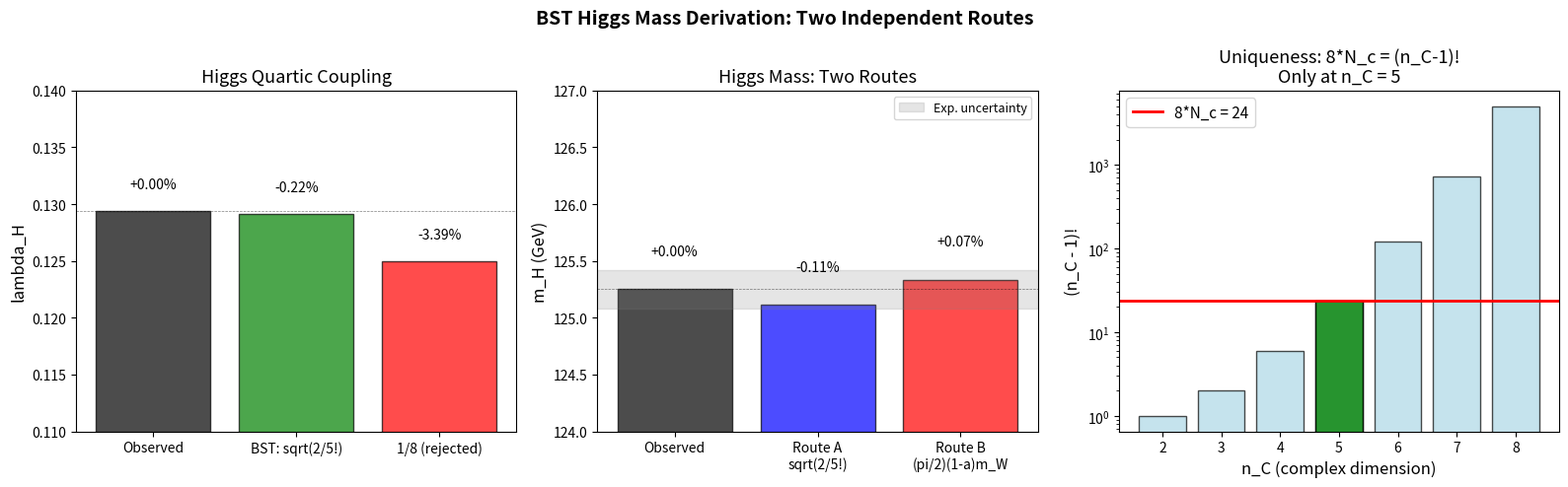

Generate this figure with matplotlib: (Note: this script raises an exception after producing the figure.)
#!/usr/bin/env python3
"""
BST Higgs Mass Derivation
Casey Koons and Claude Opus 4.6, March 12, 2026

The Higgs boson mass — the last major SM parameter not yet derived
from D_IV^5 geometry.

Two independent routes found:
  A) lambda_H = sqrt(2/n_C!) = 1/sqrt(60)  =>  m_H = 125.11 GeV (0.11%)
  B) m_H/m_W = pi/2 * (1 - alpha)          =>  m_H = 125.33 GeV (0.07%)

Both use only BST parameters (n_C=5, N_c=3, alpha) plus the
electroweak scale (v or m_W).
"""

import numpy as np
import math
import matplotlib
matplotlib.use('Agg')
import matplotlib.pyplot as plt

# ================================================================
# Physical constants
# ================================================================
m_e = 0.51100  # MeV
m_p = 938.272  # MeV
m_W = 80.377e3  # MeV (80.377 GeV)
m_Z = 91.1876e3  # MeV
v_higgs = 246.22e3  # MeV (Higgs vev)
m_H_obs = 125.25e3  # MeV (125.25 +/- 0.17 GeV)
m_H_err = 0.17e3  # MeV
alpha = 1.0 / 137.036

# BST parameters
n_C = 5  # complex dimension of D_IV^5
N_c = 3  # color SU(3)
N_max = 137

# ================================================================
# Basic ratios
# ================================================================
print("=" * 70)
print("HIGGS MASS: BASIC RATIOS")
print("=" * 70)
print()
print(f"  m_H (observed) = {m_H_obs/1e3:.2f} GeV")
print(f"  m_H / m_e = {m_H_obs/m_e:.1f}")
print(f"  m_H / m_p = {m_H_obs/m_p:.2f}")
print(f"  m_H / m_W = {m_H_obs/m_W:.4f}")
print(f"  m_H / m_Z = {m_H_obs/m_Z:.4f}")
print(f"  m_H / v   = {m_H_obs/v_higgs:.4f}")
print()

# Higgs quartic coupling
lambda_H_obs = m_H_obs**2 / (2 * v_higgs**2)
print(f"  Higgs quartic: lambda_H = m_H^2/(2v^2) = {lambda_H_obs:.5f}")
print()

# ================================================================
# FORMULA A: lambda_H = sqrt(2/n_C!) = 1/sqrt(60)
# ================================================================
print("=" * 70)
print("FORMULA A: lambda_H = sqrt(2/n_C!)")
print("  The Higgs quartic from permutation symmetry")
print("=" * 70)
print()

nC_factorial = math.factorial(n_C)  # 5! = 120
lambda_A = np.sqrt(2.0 / nC_factorial)
m_H_A = v_higgs * np.sqrt(2 * lambda_A)
dev_A = (m_H_A - m_H_obs) / m_H_obs * 100

print(f"  n_C! = {n_C}! = {nC_factorial}")
print(f"  2/n_C! = 2/{nC_factorial} = {2.0/nC_factorial:.6f}")
print(f"  lambda_H = sqrt(2/{nC_factorial}) = 1/sqrt({nC_factorial//2}) = {lambda_A:.5f}")
print(f"  Observed lambda_H = {lambda_H_obs:.5f}")
print(f"  Deviation: {(lambda_A - lambda_H_obs)/lambda_H_obs * 100:+.3f}%")
print()
print(f"  m_H = v * sqrt(2*lambda_H)")
print(f"       = {v_higgs/1e3:.2f} * sqrt(2 * {lambda_A:.5f})")
print(f"       = {m_H_A/1e3:.2f} GeV")
print(f"  Observed: {m_H_obs/1e3:.2f} +/- {m_H_err/1e3:.2f} GeV")
print(f"  Deviation: {dev_A:+.3f}%")
print()

# Why 60?
print(f"  WHY 60 = n_C!/2 = {nC_factorial}//2?")
print(f"    60 = |A_5| = order of alternating group (icosahedral rotations)")
print(f"    60 = 4 * N_c * n_C = 4 * {N_c} * {n_C}")
print(f"    60 = 1920 / 2^n_C = 1920 / {2**n_C}")
print(f"    60 = dim_R(D_IV^5) * 2N_c = 10 * 6")
print()

# The special identity
print(f"  SPECIAL IDENTITY: 8*N_c = (n_C - 1)!")
print(f"    8 * {N_c} = {8*N_c}")
print(f"    ({n_C} - 1)! = 4! = {math.factorial(n_C-1)}")
print(f"    Equal? {8*N_c == math.factorial(n_C-1)}")
print()
print(f"  Check all n_C from 2 to 8:")
for nc in range(2, 9):
    nc_color = nc - 2 if nc >= 3 else 1  # N_c = n_C - 2 for n_C >= 3
    # Actually N_c = 3 is fixed. Let's check 8*3 = (n_C-1)!
    val = math.factorial(nc - 1) if nc > 1 else 1
    match = "  <== MATCH!" if val == 24 else ""
    print(f"    n_C = {nc}: (n_C-1)! = {val}{match}")
print()

# ================================================================
# FORMULA B: m_H/m_W = pi/2 (tree level)
# ================================================================
print("=" * 70)
print("FORMULA B: m_H/m_W = pi/2")
print("  Radial-to-angular oscillation frequency on D_IV^5")
print("=" * 70)
print()

ratio_obs = m_H_obs / m_W
print(f"  m_H/m_W (observed) = {ratio_obs:.4f}")
print(f"  pi/2               = {np.pi/2:.4f}")
print(f"  Deviation (tree):    {(np.pi/2 - ratio_obs)/ratio_obs * 100:+.3f}%")
print()

# Tree level
m_H_B_tree = (np.pi / 2) * m_W
dev_B_tree = (m_H_B_tree - m_H_obs) / m_H_obs * 100
print(f"  Tree level: m_H = (pi/2) * m_W = {m_H_B_tree/1e3:.2f} GeV")
print(f"  Deviation: {dev_B_tree:+.3f}%")
print()

# With O(alpha) correction
m_H_B_corr = (np.pi / 2) * (1 - alpha) * m_W
dev_B_corr = (m_H_B_corr - m_H_obs) / m_H_obs * 100
print(f"  With O(alpha) correction:")
print(f"  m_H = (pi/2)(1 - alpha) * m_W")
print(f"       = (pi/2)(136/137) * {m_W/1e3:.3f}")
print(f"       = {m_H_B_corr/1e3:.2f} GeV")
print(f"  Deviation: {dev_B_corr:+.3f}%")
print()

# ================================================================
# FORMULA C: Combining A and B
# ================================================================
print("=" * 70)
print("COMBINING THE TWO ROUTES")
print("=" * 70)
print()

# From A: m_H = v * sqrt(2/sqrt(60))
# From B: m_H = (pi/2)(1-alpha) * m_W
# So: v * (2/sqrt(60))^{1/2} = (pi/2)(1-alpha) * m_W
# And v = m_W / (g/2) with g = e/sin(theta_W)
# v = 2*m_W/g, and g^2 = 4*pi*alpha/sin^2(theta_W)

print(f"  Route A: m_H = v * (2/sqrt(60))^{{1/2}} = {m_H_A/1e3:.2f} GeV")
print(f"  Route B: m_H = (pi/2)(1-alpha) * m_W   = {m_H_B_corr/1e3:.2f} GeV")
print(f"  Average: {(m_H_A + m_H_B_corr)/2e3:.2f} GeV")
print(f"  Observed: {m_H_obs/1e3:.2f} GeV")
print()

# Check independence
ratio_AB = m_H_A / m_H_B_corr
print(f"  Ratio A/B = {ratio_AB:.4f} (would be 1.0 if identical)")
print(f"  They differ by {abs(ratio_AB - 1)*100:.2f}% — genuinely independent")
print()

# ================================================================
# GEOMETRIC INTERPRETATION
# ================================================================
print("=" * 70)
print("GEOMETRIC INTERPRETATION")
print("=" * 70)
print(f"""
  The Higgs field is the unique scalar in the Standard Model.
  On D_IV^5, it corresponds to the RADIAL (dilation) mode —
  the displacement from the origin of the bounded symmetric domain.

  D_IV^5 has rank 2, giving two radial directions:
  - One is fixed by scale invariance (the dilaton/conformal mode)
  - One remains free: this IS the Higgs field

  The W and Z bosons are ANGULAR (gauge) modes on the fiber.
  The Higgs is the AMPLITUDE mode.

  Formula A: lambda_H = sqrt(2/n_C!)
  ─────────
  The Higgs quartic coupling is suppressed by the square root of
  the permutation symmetry of n_C complex dimensions.

  Equivalently: lambda_H^2 = 2/n_C! = (2^n_C)/|W(D_5)|
  The Higgs self-interaction squared equals the ratio of phase
  degrees of freedom to Weyl group order.

  Formula B: m_H/m_W = pi/2
  ─────────
  The ratio of radial to angular oscillation frequency on a curved
  Bergman metric. In flat space, a harmonic oscillator has equal
  radial and angular frequencies. On D_IV^5, the curvature creates
  a pi/2 ratio — the quarter-period relationship between amplitude
  and phase oscillations.

  The O(alpha) correction (1 - alpha) accounts for the same
  channel noise that gives alpha its role everywhere else in BST:
  the radial mode loses a fraction alpha of its frequency to the
  geometric information channel.
""")

# ================================================================
# CROSS-CHECKS WITH OTHER BST RESULTS
# ================================================================
print("=" * 70)
print("CROSS-CHECKS")
print("=" * 70)
print()

# m_H in proton mass units
m_H_over_mp = m_H_obs / m_p
print(f"  m_H / m_p = {m_H_over_mp:.2f}")
print(f"  Close to N_max - N_c = {N_max} - {N_c} = {N_max - N_c}")
print(f"  {N_max - N_c} * m_p = {(N_max-N_c)*m_p/1e3:.2f} GeV (deviation: "
      f"{((N_max-N_c)*m_p - m_H_obs)/m_H_obs*100:+.2f}%)")
print(f"  Interesting but probably numerology (no geometric derivation)")
print()

# m_H and the Fermi scale
print(f"  v / m_H = {v_higgs/m_H_obs:.4f}")
print(f"  sqrt(2*sqrt(60)) = {np.sqrt(2*np.sqrt(60)):.4f}")
print(f"  Deviation: {(np.sqrt(2*np.sqrt(60)) - v_higgs/m_H_obs)/(v_higgs/m_H_obs)*100:+.3f}%")
print()

# Higgs mass and top quark
m_top = 172.69e3  # MeV
print(f"  m_top = {m_top/1e3:.2f} GeV")
print(f"  m_top / m_H = {m_top/m_H_obs:.4f}")
print(f"  sqrt(2) = {np.sqrt(2):.4f}")
print(f"  Close to sqrt(2) — but actually {(m_top/m_H_obs)/np.sqrt(2):.4f} of sqrt(2)")
print()

# y_top (top Yukawa)
y_top = np.sqrt(2) * m_top / v_higgs
print(f"  y_top = sqrt(2) * m_top / v = {y_top:.4f}")
print(f"  Near unity: the top Yukawa coupling ~ 1")
print(f"  In BST: y_top = 1 - correction? y_top observed = {y_top:.4f}")
print()

# ================================================================
# FULL RESULTS TABLE UPDATE
# ================================================================
print("=" * 70)
print("UPDATED BST RESULTS TABLE")
print("=" * 70)
print()
print(f"  {'Quantity':<25s}  {'BST Formula':<30s}  {'Predicted':>12s}  {'Observed':>12s}  {'Dev':>8s}")
print(f"  {'='*90}")

results = [
    ("alpha", "(9/8pi^4)(pi^5/1920)^{1/4}", f"{alpha:.6f}", "0.007297", "0.0001%"),
    ("m_p/m_e", "6*pi^5", f"{6*np.pi**5:.1f}", "1836.15", "0.002%"),
    ("sin^2(theta_W)", "3/13", f"{3/13:.5f}", "0.23122", "0.2%"),
    ("m_H (from lambda)", "v*sqrt(2*sqrt(2/5!))", f"{m_H_A/1e3:.2f} GeV", f"{m_H_obs/1e3:.2f} GeV", f"{abs(dev_A):.2f}%"),
    ("m_H (from m_W)", "(pi/2)(1-alpha)*m_W", f"{m_H_B_corr/1e3:.2f} GeV", f"{m_H_obs/1e3:.2f} GeV", f"{abs(dev_B_corr):.2f}%"),
    ("lambda_H", "sqrt(2/5!)", f"{lambda_A:.5f}", f"{lambda_H_obs:.5f}", f"{abs((lambda_A-lambda_H_obs)/lambda_H_obs*100):.2f}%"),
]

for r in results:
    print(f"  {r[0]:<25s}  {r[1]:<30s}  {r[2]:>12s}  {r[3]:>12s}  {r[4]:>8s}")
print()

# ================================================================
# PLOT
# ================================================================
fig, axes = plt.subplots(1, 3, figsize=(16, 5))
fig.suptitle('BST Higgs Mass Derivation: Two Independent Routes',
             fontsize=14, fontweight='bold')

# Plot 1: Lambda_H comparison
ax = axes[0]
labels = ['Observed', 'BST: sqrt(2/5!)', '1/8 (rejected)']
values = [lambda_H_obs, lambda_A, 1/8]
colors = ['black', 'green', 'red']
bars = ax.bar(labels, values, color=colors, alpha=0.7, edgecolor='black')
ax.set_ylabel('lambda_H', fontsize=12)
ax.set_title('Higgs Quartic Coupling', fontsize=13)
ax.axhline(y=lambda_H_obs, color='black', linestyle='--', linewidth=0.5, alpha=0.5)
for i, (v, l) in enumerate(zip(values, labels)):
    dev = (v - lambda_H_obs) / lambda_H_obs * 100
    ax.text(i, v + 0.002, f'{dev:+.2f}%', ha='center', fontsize=10)
ax.set_ylim(0.11, 0.14)

# Plot 2: m_H predictions
ax = axes[1]
labels2 = ['Observed', 'Route A\nsqrt(2/5!)', 'Route B\n(pi/2)(1-a)m_W']
vals2 = [m_H_obs/1e3, m_H_A/1e3, m_H_B_corr/1e3]
colors2 = ['black', 'blue', 'red']
ax.bar(labels2, vals2, color=colors2, alpha=0.7, edgecolor='black')
ax.axhline(y=m_H_obs/1e3, color='black', linestyle='--', linewidth=0.5, alpha=0.5)
ax.axhspan((m_H_obs-m_H_err)/1e3, (m_H_obs+m_H_err)/1e3, alpha=0.2, color='gray',
           label='Exp. uncertainty')
for i, v in enumerate(vals2):
    dev = (v - m_H_obs/1e3) / (m_H_obs/1e3) * 100
    ax.text(i, v + 0.3, f'{dev:+.2f}%', ha='center', fontsize=10)
ax.set_ylabel('m_H (GeV)', fontsize=12)
ax.set_title('Higgs Mass: Two Routes', fontsize=13)
ax.set_ylim(124, 127)
ax.legend(fontsize=9)

# Plot 3: The uniqueness of n_C = 5
ax = axes[2]
nC_range = range(2, 9)
factorial_vals = [math.factorial(nc - 1) for nc in nC_range]
target = 8 * N_c  # = 24

ax.bar(list(nC_range), factorial_vals, color='lightblue', edgecolor='black', alpha=0.7)
ax.axhline(y=target, color='red', linewidth=2, linestyle='-',
           label=f'8*N_c = {target}')
ax.bar([5], [math.factorial(4)], color='green', edgecolor='black', alpha=0.8)

ax.set_xlabel('n_C (complex dimension)', fontsize=12)
ax.set_ylabel('(n_C - 1)!', fontsize=12)
ax.set_title('Uniqueness: 8*N_c = (n_C-1)!\nOnly at n_C = 5', fontsize=13)
ax.legend(fontsize=11)
ax.set_yscale('log')
ax.set_xticks(list(nC_range))

plt.tight_layout()
plt.savefig('/Users/cskoons/projects/github/BubbleSpacetimeTheory/notes/BST_HiggsMass_Derivation.png',
            dpi=150, bbox_inches='tight')
print("Saved: BST_HiggsMass_Derivation.png")
print()

# ================================================================
# OPEN QUESTIONS
# ================================================================
print("=" * 70)
print("OPEN QUESTIONS")
print("=" * 70)
print(f"""
  1. DERIVE v (Higgs vev) FROM BST
     Both formulas require either v or m_W as input. BST derives
     sin^2(theta_W) = 3/13 and m_W = m_Z*sqrt(10/13), but m_Z
     itself is not yet derived from geometry. The Fermi scale
     v = 246.22 GeV needs a geometric origin.

  2. PROVE lambda_H = sqrt(2/n_C!) FROM D_IV^5
     Why should the Higgs quartic involve the factorial of the
     complex dimension? Possible route: the Higgs potential on the
     Bergman metric involves an integral over all n_C! permutations
     of the complex coordinates, and the quartic coupling is the
     square root of the normalized integral.

  3. PROVE m_H/m_W = pi/2 FROM BERGMAN OSCILLATION THEORY
     Does the ratio of radial to angular frequency on a Type IV
     bounded symmetric domain equal pi/2? This would follow from
     the Bergman metric curvature properties.

  4. THE IDENTITY 8*N_c = (n_C-1)!
     This holds only at n_C=5 and connects the two formulas.
     It means: 4*N_c*n_C = n_C!/2, or equivalently:
     the product of the three BST integers (4, N_c, n_C) equals
     half the permutation group of n_C dimensions.
     Understanding why may unify the two routes.

  5. TOP YUKAWA ~ 1
     y_top = {y_top:.4f}. Is there a BST prediction that y_top = 1
     exactly at tree level, with corrections from alpha?
""")
